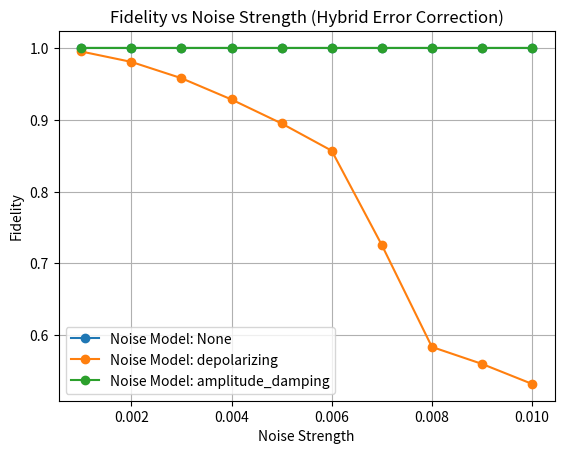

Write the Python code that produced this figure.
import numpy as np
import matplotlib.pyplot as plt

# Set a fixed random seed for reproducibility
np.random.seed(42)

# Initialize hypervectors
def initialize_hypervector(dim):
   """
   Initialize a random hypervector and normalize it.
   """
   vector = np.random.rand(dim)
   return vector / np.linalg.norm(vector)

# Entangle two hypervectors with weighted strategy
def entangle_hypervectors_weighted(vec1, vec2, weight1=0.5, weight2=0.5):
   """
   Entangle two hypervectors using a weighted sum and normalize the result.
   """
   entangled = weight1 * vec1 + weight2 * vec2
   return entangled / np.linalg.norm(entangled)

# Simulate measurement by projecting onto a basis
def measure_hypervector(state, basis):
   """
   Measure a hypervector by projecting it onto a basis and normalize the result.
   """
   similarity = np.dot(state, basis)
   projection = similarity * basis
   return projection / np.linalg.norm(projection)

# Apply a permutation (reordering) to the hypervector
def permute_hypervector(vector, permutation):
   """
   Permute a hypervector using the given permutation indices.
   """
   assert len(permutation) == len(vector), "Permutation length must match vector length."
   assert sorted(permutation) == list(range(len(vector))), "Invalid permutation indices."
   return vector[permutation]

# Calculate similarity between two vectors
def calculate_similarity(vec1, vec2):
   """
   Calculate the cosine similarity between two vectors.
   """
   return np.dot(vec1, vec2) / (np.linalg.norm(vec1) * np.linalg.norm(vec2))

# Photonic LCD System: Simulate polarization and phase manipulation
def photonic_lcd_system(input_state, operation):
   """
   Simulates the photonic LCD system.
   :param input_state: Input state (hypervector).
   :param operation: Operation to perform ('polarization', 'phase_shift', 'entanglement').
   :return: Transformed state.
   """
   if operation == 'polarization':
       # Simulate polarization change (e.g., 90° rotation)
       polarization_matrix = np.array([[0, -1], [1, 0]])  # 90° rotation matrix
       transformed_state = np.dot(polarization_matrix, input_state)
   elif operation == 'phase_shift':
       # Simulate phase shift (e.g., 180° phase shift)
       phase_shift_matrix = np.array([[-1, 0], [0, -1]])  # 180° phase shift matrix
       transformed_state = np.dot(phase_shift_matrix, input_state)
   elif operation == 'entanglement':
       # Simulate entanglement by combining two states
       entangled_state = entangle_hypervectors_weighted(input_state, initialize_hypervector(len(input_state)))
       transformed_state = entangled_state
   else:
       raise ValueError("Invalid operation for photonic LCD system.")
   return transformed_state / np.linalg.norm(transformed_state)

# Quantum Error Correction: 3-Qubit Bit-Flip Code
def encode_bit_flip_code(state):
   """Encodes a hypervector using the 3-qubit bit-flip code."""
   vec1 = state  # |000⟩
   vec2 = permute_hypervector(state, np.random.permutation(len(state)))  # |111⟩
   return [vec1, vec2]

def decode_bit_flip_code(encoded_state):
   """Decodes a hypervector using the 3-qubit bit-flip code."""
   # Majority voting to correct errors
   if calculate_similarity(encoded_state[0], encoded_state[1]) > 0.5:
       return encoded_state[0]
   else:
       return encoded_state[1]

# Quantum Error Correction: 3-Qubit Phase-Flip Code
def encode_phase_flip_code(state):
   """Encodes a hypervector using the 3-qubit phase-flip code."""
   vec1 = state  # |+++⟩
   vec2 = permute_hypervector(state, np.random.permutation(len(state)))  # |---⟩
   return [vec1, vec2]

def decode_phase_flip_code(encoded_state):
   """Decodes a hypervector using the 3-qubit phase-flip code."""
   # Majority voting to correct errors
   if calculate_similarity(encoded_state[0], encoded_state[1]) > 0.5:
       return encoded_state[0]
   else:
       return encoded_state[1]

# Hybrid Error Correction: Combine Bit-Flip and Phase-Flip Codes
def encode_hybrid_code(state):
   """Encodes a hypervector using a hybrid of bit-flip and phase-flip codes."""
   # First, encode using the bit-flip code
   bit_flip_encoded = encode_bit_flip_code(state)
   # Then, encode each resulting hypervector using the phase-flip code
   hybrid_encoded = [encode_phase_flip_code(vec) for vec in bit_flip_encoded]
   return hybrid_encoded

def decode_hybrid_code(encoded_state):
   """Decodes a hypervector using a hybrid of bit-flip and phase-flip codes."""
   # First, decode using the phase-flip code
   phase_flip_decoded = [decode_phase_flip_code(triplet) for triplet in encoded_state]
   # Then, decode using the bit-flip code
   final_state = decode_bit_flip_code(phase_flip_decoded)
   return final_state

# Noise Models
def apply_depolarizing_noise(state, error_prob):
   """Applies depolarizing noise to a hypervector."""
   noise = np.random.normal(0, error_prob, len(state))
   noisy_state = state + noise
   return noisy_state / np.linalg.norm(noisy_state)

def apply_amplitude_damping(state, damping_factor):
   """Applies amplitude damping noise to a hypervector."""
   damping = np.random.rand(len(state)) * damping_factor
   damped_state = state * (1 - damping)
   return damped_state / np.linalg.norm(damped_state)

# Quantum Communication System Simulation
def quantum_communication_system(dimension, noise_model=None, error_prob=0.001, damping_factor=0.001):
   """
   Simulate a quantum communication system with noise and error correction.
   """
   # Step 1: Alice prepares the quantum state
   state_to_send = initialize_hypervector(dimension)

   # Step 2: Alice encodes the state using the hybrid code
   encoded_state = encode_hybrid_code(state_to_send)

   # Step 3: Simulate noise in the quantum channel
   if noise_model == 'depolarizing':
       noisy_state = [apply_depolarizing_noise(vec, error_prob) for triplet in encoded_state for vec in triplet]
   elif noise_model == 'amplitude_damping':
       noisy_state = [apply_amplitude_damping(vec, damping_factor) for triplet in encoded_state for vec in triplet]
   else:
       noisy_state = [vec for triplet in encoded_state for vec in triplet]

   # Step 4: Bob receives and decodes the state
   decoded_state = decode_hybrid_code([noisy_state[i:i+2] for i in range(0, len(noisy_state), 2)])

   # Step 5: Calculate fidelity of the received state
   fidelity = calculate_similarity(state_to_send, decoded_state)
   return fidelity

# Main function to test the quantum communication system
def main():
   dimension = 10000  # Fixed dimension
   noise_models = [None, 'depolarizing', 'amplitude_damping']  # Noise models to test
   noise_strengths = np.linspace(0.001, 0.01, 10)  # Noise strengths to test
   num_trials = 20  # Number of trials for statistical analysis

   # Store results for plotting
   results = {model: [] for model in noise_models}

   # Test different noise models and noise strengths
   for noise_model in noise_models:
       print(f"\nTesting with noise model: {noise_model}")
       for strength in noise_strengths:
           fidelities = []
           for trial in range(num_trials):
               fidelity = quantum_communication_system(dimension, noise_model, error_prob=strength, damping_factor=strength)
               fidelities.append(fidelity)
           mean_fidelity = np.mean(fidelities)
           std_fidelity = np.std(fidelities)
           results[noise_model].append(mean_fidelity)
           print(f"Noise Strength: {strength:.4f}, Mean Fidelity: {mean_fidelity:.4f}, Std Dev: {std_fidelity:.4f}")

   # Visualize results
   for noise_model, fidelities in results.items():
       plt.plot(noise_strengths, fidelities, marker='o', label=f"Noise Model: {noise_model}")
   plt.xlabel('Noise Strength')
   plt.ylabel('Fidelity')
   plt.title('Fidelity vs Noise Strength (Hybrid Error Correction)')
   plt.legend()
   plt.grid(True)
   plt.show()

if __name__ == "__main__":
   main()
